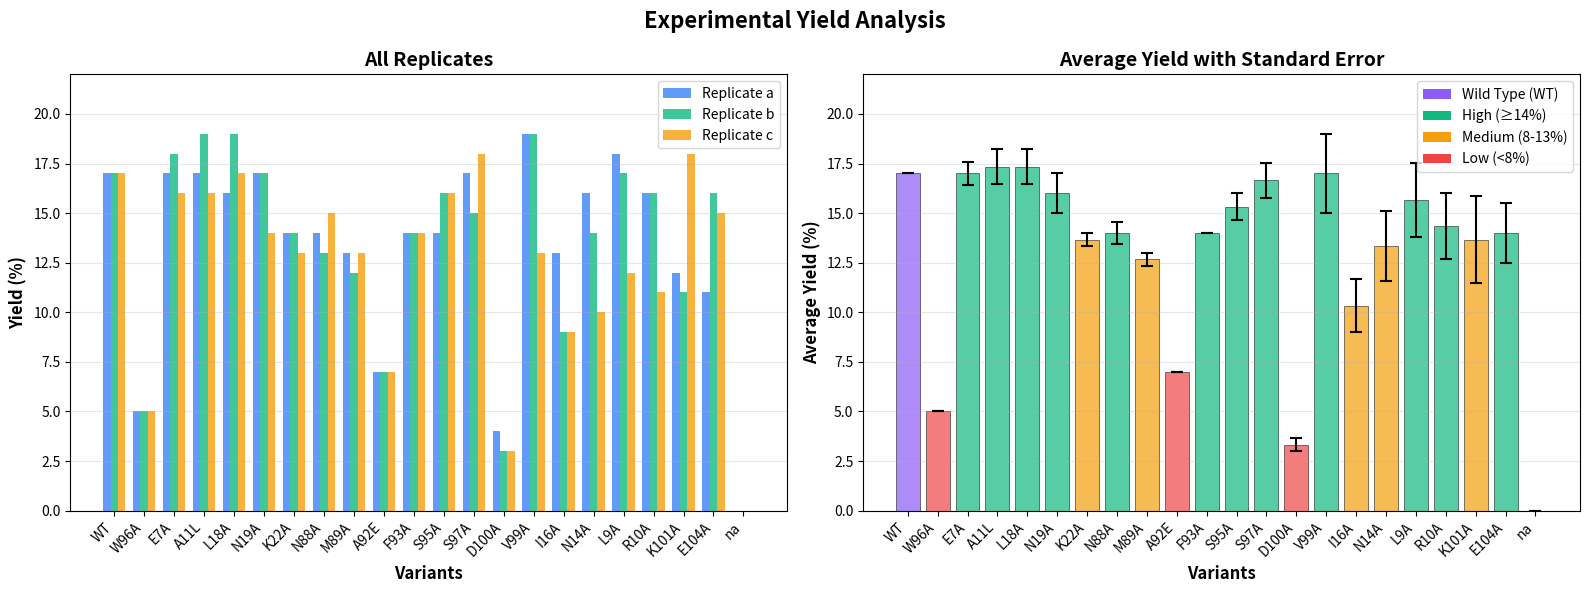

Generate this figure with matplotlib:
import matplotlib.pyplot as plt
import numpy as np
import pandas as pd

# Data for all catalysts with their three replicates (a, b, c)
data = {
    'Catalyst': ['WT', 'W96A', 'E7A', 'A11L', 'L18A', 'N19A', 'K22A', 'N88A', 
                 'M89A', 'A92E', 'F93A', 'S95A', 'S97A', 'D100A', 'V99A', 
                 'I16A', 'N14A', 'L9A', 'R10A', 'K101A', 'E104A', 'na'],
    'Replicate_a': [17, 5, 17, 17, 16, 17, 14, 14, 13, 7, 14, 14, 17, 4, 19, 13, 16, 18, 16, 12, 11, 0],
    'Replicate_b': [17, 5, 18, 19, 19, 17, 14, 13, 12, 7, 14, 16, 15, 3, 19, 9, 14, 17, 16, 11, 16, 0],
    'Replicate_c': [17, 5, 16, 16, 17, 14, 13, 15, 13, 7, 14, 16, 18, 3, 13, 9, 10, 12, 11, 18, 15, 0]
}

df = pd.DataFrame(data)
df['Average'] = df[['Replicate_a', 'Replicate_b', 'Replicate_c']].mean(axis=1)
df['Std_Error'] = df[['Replicate_a', 'Replicate_b', 'Replicate_c']].sem(axis=1)

# Create figure with 2 subplots
fig, axes = plt.subplots(1, 2, figsize=(16, 6))
fig.suptitle('Experimental Yield Analysis', fontsize=16, fontweight='bold')

# --- Plot 1: Grouped Bar Chart (All Replicates) ---
x = np.arange(len(df))
width = 0.25

ax1 = axes[0]
bars1 = ax1.bar(x - width, df['Replicate_a'], width, label='Replicate a', color='#3b82f6', alpha=0.8)
bars2 = ax1.bar(x, df['Replicate_b'], width, label='Replicate b', color='#10b981', alpha=0.8)
bars3 = ax1.bar(x + width, df['Replicate_c'], width, label='Replicate c', color='#f59e0b', alpha=0.8)

ax1.set_xlabel('Variants', fontweight='bold', fontsize=12)
ax1.set_ylabel('Yield (%)', fontweight='bold', fontsize=12)
ax1.set_title('All Replicates', fontweight='bold', fontsize=14)
ax1.set_xticks(x)
ax1.set_xticklabels(df['Catalyst'], rotation=45, ha='right')
ax1.legend(fontsize=10)
ax1.grid(axis='y', alpha=0.3)
ax1.set_ylim(0, 22)

# --- Plot 2: Average Yield with Standard Error Bars ---
ax2 = axes[1]
# Assign colors: WT gets purple, others get performance-based colors
colors = []
for i, (catalyst, avg) in enumerate(zip(df['Catalyst'], df['Average'])):
    if catalyst == 'WT':
        colors.append('#8b5cf6')  # Purple for wild type
    elif avg < 8:
        colors.append('#ef4444')  # Red for low
    elif avg < 14:
        colors.append('#f59e0b')  # Orange for medium
    else:
        colors.append('#10b981')  # Green for high

bars = ax2.bar(x, df['Average'], color=colors, alpha=0.7, edgecolor='black', linewidth=0.5)

# Add error bars (standard error)
ax2.errorbar(x, df['Average'], yerr=df['Std_Error'], 
             fmt='none', ecolor='black', elinewidth=1.5, capsize=4, capthick=1.5)

ax2.set_xlabel('Variants', fontweight='bold', fontsize=12)
ax2.set_ylabel('Average Yield (%)', fontweight='bold', fontsize=12)
ax2.set_title('Average Yield with Standard Error', fontweight='bold', fontsize=14)
ax2.set_xticks(x)
ax2.set_xticklabels(df['Catalyst'], rotation=45, ha='right')
ax2.grid(axis='y', alpha=0.3)
ax2.set_ylim(0, 22)

# Add color legend
from matplotlib.patches import Patch
legend_elements = [Patch(facecolor='#8b5cf6', label='Wild Type (WT)'),
                   Patch(facecolor='#10b981', label='High (≥14%)'),
                   Patch(facecolor='#f59e0b', label='Medium (8-13%)'),
                   Patch(facecolor='#ef4444', label='Low (<8%)')]
ax2.legend(handles=legend_elements, loc='upper right', fontsize=10)

plt.tight_layout()
plt.savefig('catalyst_yield_analysis.png', dpi=300, bbox_inches='tight')
plt.show()

# Print summary statistics
print("\n" + "="*80)
print("CATALYST YIELD ANALYSIS SUMMARY")
print("="*80)
print("\nAll Catalysts (sorted by average yield):")
df_sorted = df.sort_values('Average', ascending=False)
print(df_sorted[['Catalyst', 'Replicate_a', 'Replicate_b', 'Replicate_c', 'Average', 'Std_Error']].to_string(index=False))
print("\n" + "="*80)